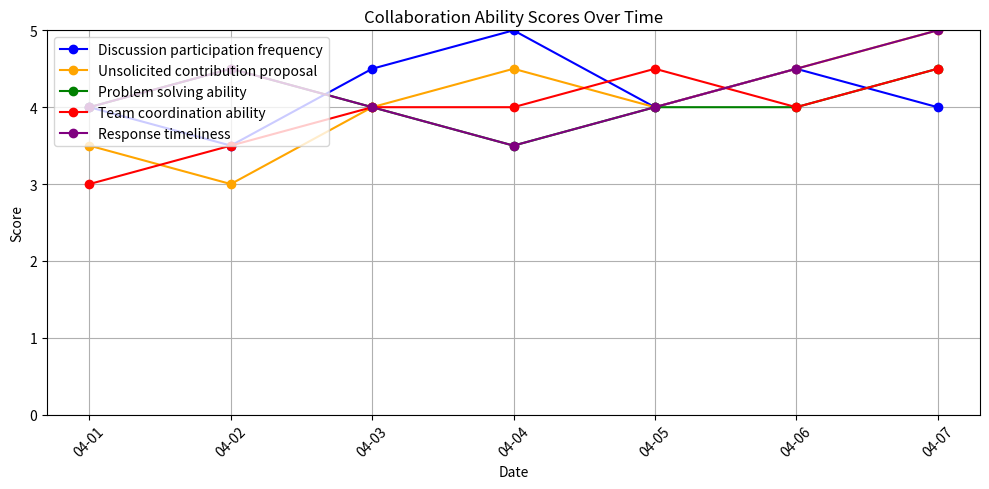

Write the Python code that produced this figure.
import matplotlib.pyplot as plt
import numpy as np

# Sample data (You can modify this with your own data)
dates = ['04-01', '04-02', '04-03', '04-04', '04-05', '04-06', '04-07']
discussion_participation = [4, 3.5, 4.5, 5, 4, 4.5, 4]
contribution_proposal = [3.5, 3, 4, 4.5, 4, 4.5, 5]
problem_solving = [4, 4.5, 4, 3.5, 4, 4, 4.5]
coordination_ability = [3, 3.5, 4, 4, 4.5, 4, 4.5]
response_timeliness = [4, 4.5, 4, 3.5, 4, 4.5, 5]

# Create a plot
plt.figure(figsize=(10, 5))

# Plot each criterion
plt.plot(dates, discussion_participation, marker='o', label='Discussion participation frequency', color='b')
plt.plot(dates, contribution_proposal, marker='o', label='Unsolicited contribution proposal', color='orange')
plt.plot(dates, problem_solving, marker='o', label='Problem solving ability', color='green')
plt.plot(dates, coordination_ability, marker='o', label='Team coordination ability', color='red')
plt.plot(dates, response_timeliness, marker='o', label='Response timeliness', color='purple')

# Customize the plot
plt.title("Collaboration Ability Scores Over Time")
plt.xlabel("Date")
plt.ylabel("Score")
plt.legend(loc='upper left')
plt.grid(True)

# Set y-axis limits and ticks
plt.ylim(0, 5)  # Limit the y-axis to range from 0 to 5
plt.yticks(np.arange(0, 6, 1))  # Set y-axis ticks at 0, 1, 2, 3, 4, 5


# Display the plot
plt.xticks(rotation=45)
plt.tight_layout()
plt.show()
